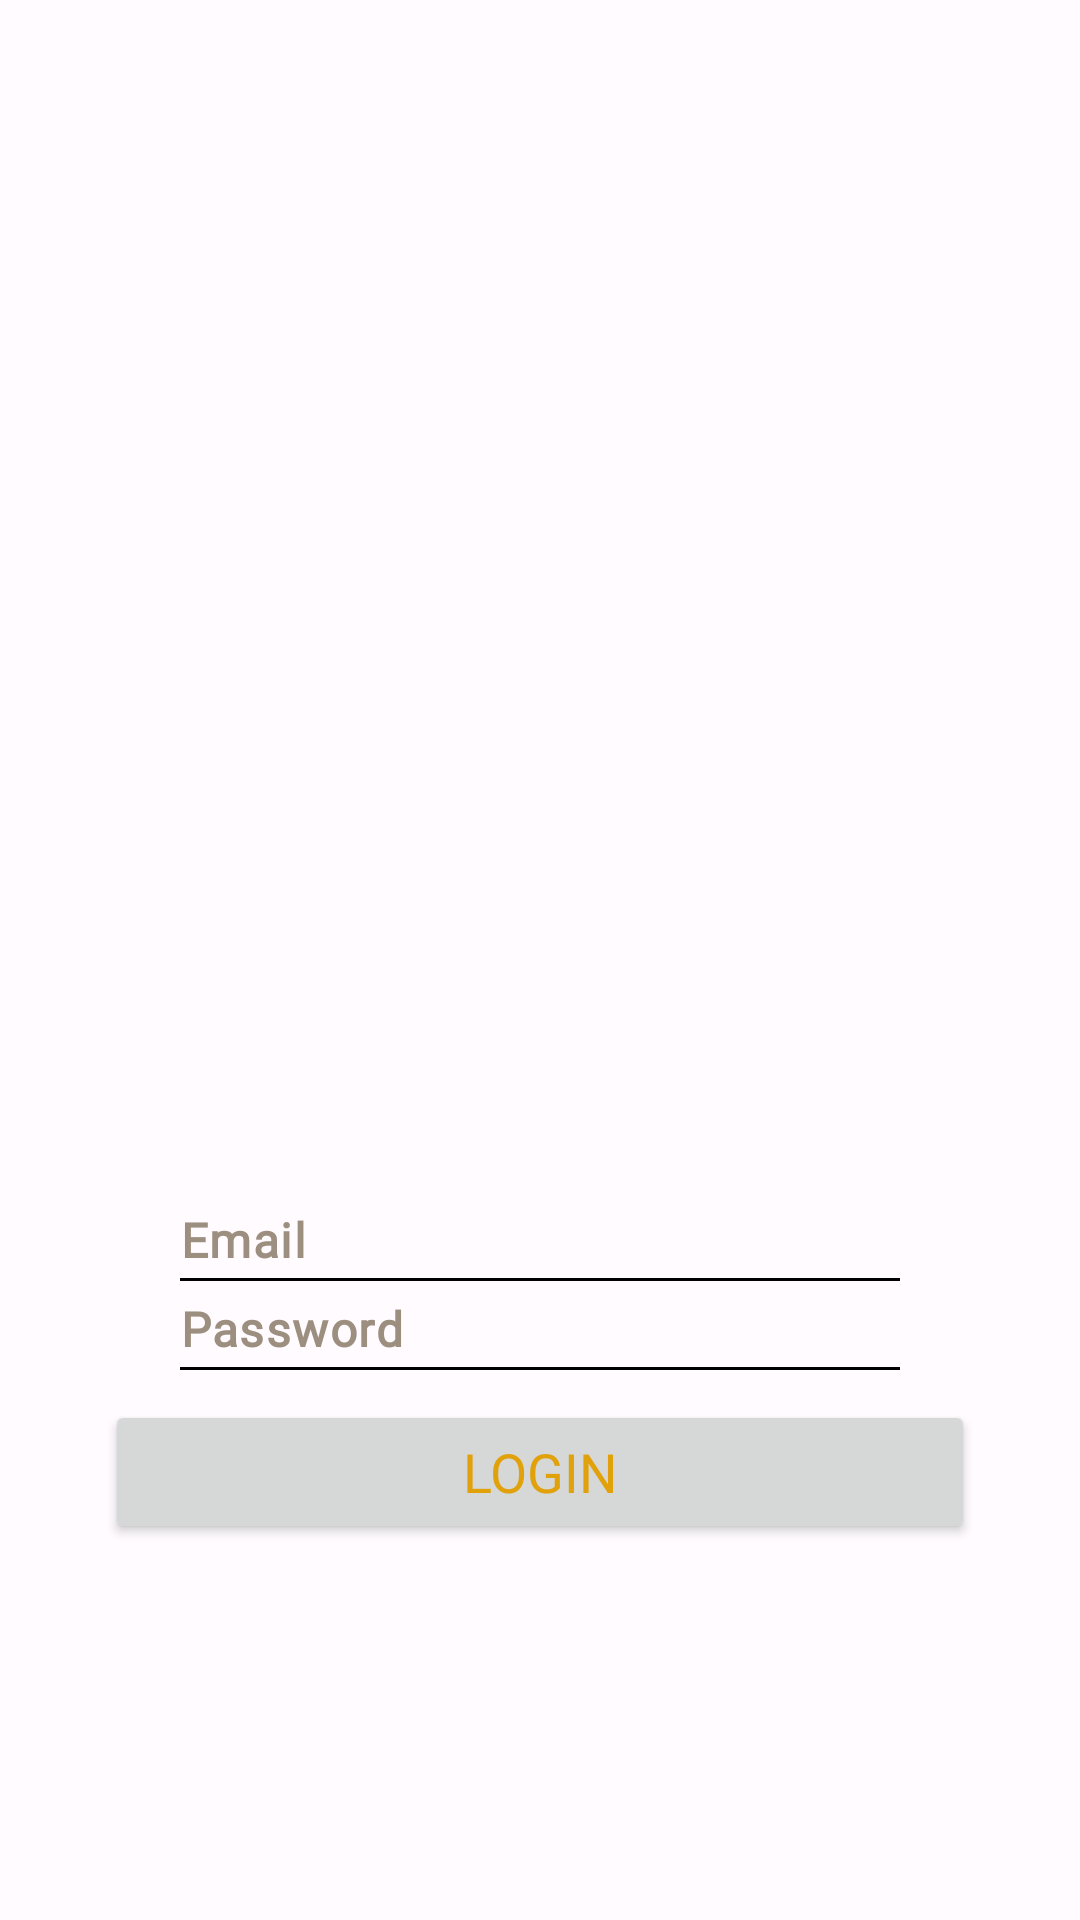

Layout XML and referenced resources for this Android screen:
<!-- AndroidManifest.xml: application theme Theme.BeerAdvisor -->
<!-- res/layout/fragment_login.xml -->
<?xml version="1.0" encoding="utf-8"?>
<FrameLayout xmlns:android="http://schemas.android.com/apk/res/android"
xmlns:app="http://schemas.android.com/apk/res-auto"
xmlns:tools="http://schemas.android.com/tools"
android:layout_width="match_parent"
android:layout_height="match_parent"
tools:context=".ui.welcome.LoginFragment">

<LinearLayout
    android:layout_width="match_parent"
    android:layout_height="match_parent"
    android:orientation="vertical"
    android:gravity="center"
    >

    <com.google.android.material.textfield.TextInputLayout
        android:layout_width="match_parent"
        android:layout_height="wrap_content"
        app:hintEnabled="false"
        android:layout_marginTop="330dp"
        android:layout_marginStart="60dp"
        android:layout_marginEnd="60dp">
        <com.google.android.material.textfield.TextInputEditText
            android:id="@+id/emailLg"
            android:hint="@string/email"
            android:layout_width="match_parent"
            android:layout_height="wrap_content"
            android:fontFamily="@font/latoregular"
            android:textStyle="bold"
            android:textColorHint="@color/md_theme_dark_outline"
            android:background="@color/trasparent"
            android:paddingBottom="2dp"
            android:paddingTop="0dp"
            android:paddingStart="0dp"
            android:textColor="@color/md_theme_dark_shadow"
            android:maxLines="1"
            android:lines="1"
            android:singleLine="true"
            />
        <View
            android:layout_width="match_parent"
            android:layout_height="1dp"
            android:background="@color/md_theme_dark_shadow"
            />
    </com.google.android.material.textfield.TextInputLayout>

    <com.google.android.material.textfield.TextInputLayout
        android:layout_width="match_parent"
        android:layout_height="wrap_content"
        app:hintEnabled="false"
        android:layout_marginTop="5dp"
        android:layout_marginStart="60dp"
        android:layout_marginEnd="60dp">
        <com.google.android.material.textfield.TextInputEditText
            android:id="@+id/passwordLg"
            android:hint="@string/password"
            android:layout_width="match_parent"
            android:layout_height="wrap_content"
            android:fontFamily="@font/latoregular"
            android:textStyle="bold"
            android:background="@color/trasparent"
            android:textColorHint="@color/md_theme_dark_outline"
            android:paddingBottom="2dp"
            android:paddingTop="0dp"
            android:paddingStart="0dp"
            android:textColor="@color/md_theme_dark_shadow"
            android:maxLines="1"
            android:lines="1"
            android:singleLine="true"
            android:inputType="textPassword"
            />
        <View
            android:layout_width="match_parent"
            android:layout_height="1dp"
            android:background="@color/md_theme_dark_shadow"
            />
    </com.google.android.material.textfield.TextInputLayout>

    <Button
        android:id="@+id/confirmLoginBtn"
        android:layout_width="290dp"
        android:layout_height="48dp"
        android:layout_marginTop="10dp"
        android:fontFamily="@font/testo"
        android:text="@string/login"
        android:textColor="@color/md_theme_light_inversePrimary"
        android:textSize="18sp" />

    <ProgressBar
        android:layout_marginTop="5dp"
        android:id="@+id/progressIndicatorLogin"
        style="?android:attr/progressBarStyle"
        android:layout_width="match_parent"
        android:layout_height="wrap_content"
        android:visibility="invisible" />

</LinearLayout>

</FrameLayout>
<!-- resources referenced by this layout -->
<resources>
  <color name="md_theme_dark_outline">#9C8F80</color>
  <color name="md_theme_dark_shadow">#000000</color>
  <color name="md_theme_light_inversePrimary">#E1A10B</color>
  <color name="trasparent">#00000080</color>
  <string name="email">Email</string>
  <string name="login">login</string>
  <string name="password">Password</string>
  <color name="md_theme_light_primary">#825500</color>
  <color name="md_theme_light_onPrimary">#452B00</color>
  <color name="md_theme_light_primaryContainer">#E9DBC9</color>
  <color name="md_theme_light_onPrimaryContainer">#291800</color>
  <color name="md_theme_light_secondary">#705B40</color>
  <color name="md_theme_light_onSecondary">#FFFFFF</color>
  <color name="md_theme_light_secondaryContainer">#FBDEBC</color>
  <color name="md_theme_light_onSecondaryContainer">#271904</color>
  <color name="md_theme_light_tertiary">#52643F</color>
  <color name="md_theme_light_onTertiary">#FFFFFF</color>
  <color name="md_theme_light_tertiaryContainer">#D4EABB</color>
  <color name="md_theme_light_onTertiaryContainer">#102003</color>
  <color name="md_theme_light_error">#BA1A1A</color>
  <color name="md_theme_light_onError">#FFFFFF</color>
  <color name="md_theme_light_errorContainer">#FFDAD6</color>
  <color name="md_theme_light_onErrorContainer">#410002</color>
  <color name="md_theme_light_outline">#817567</color>
  <color name="md_theme_light_background">#FFFBFF</color>
  <color name="md_theme_light_onBackground">#1F1B16</color>
  <color name="md_theme_light_surface">#FFF8F4</color>
  <color name="md_theme_light_onSurface">#1F1B16</color>
  <color name="md_theme_light_surfaceVariant">#F0E0CF</color>
  <color name="md_theme_light_onSurfaceVariant">#4F4539</color>
  <color name="md_theme_light_inverseSurface">#34302A</color>
  <color name="md_theme_light_inverseOnSurface">#F9EFE7</color>
</resources>
